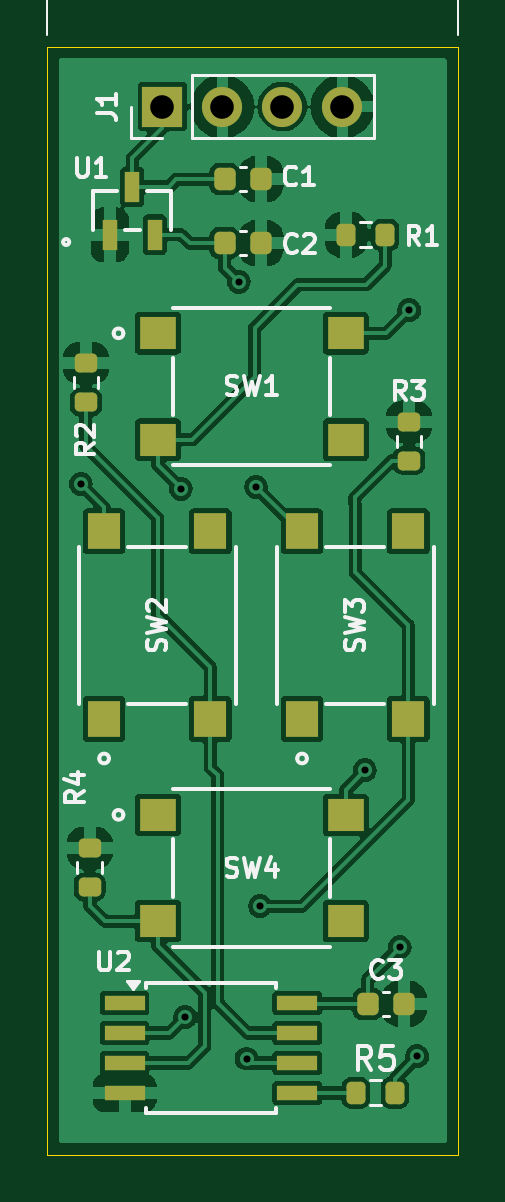
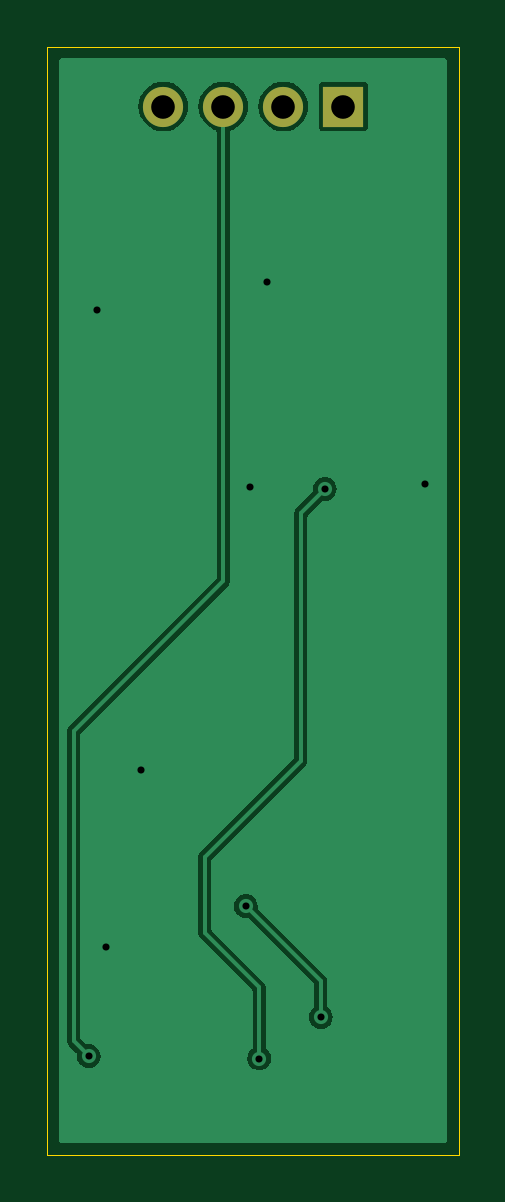
Circuit board: 11 layer files. Board 17.4 x 46.9 mm.
- bottom_copper: Button_Flex-B_Cu.gbr (11926 bytes)
- bottom_mask: Button_Flex-B_Mask.gbr (661 bytes)
- paste: Button_Flex-B_Paste.gbr (490 bytes)
- bottom_silk: Button_Flex-B_Silkscreen.gbr (671 bytes)
- outline: Button_Flex-Edge_Cuts.gbr (653 bytes)
- top_copper: Button_Flex-F_Cu.gbr (78842 bytes)
- top_mask: Button_Flex-F_Mask.gbr (2885 bytes)
- paste: Button_Flex-F_Paste.gbr (2714 bytes)
- top_silk: Button_Flex-F_Silkscreen.gbr (28302 bytes)
- drill: Button_Flex-NPTH.drl (269 bytes)
- drill: Button_Flex-PTH.drl (610 bytes)

=== bottom_copper: Button_Flex-B_Cu.gbr (11926 bytes, source omitted) ===
=== bottom_mask: Button_Flex-B_Mask.gbr ===
G04 #@! TF.GenerationSoftware,KiCad,Pcbnew,8.0.1*
G04 #@! TF.CreationDate,2025-02-25T23:19:28-07:00*
G04 #@! TF.ProjectId,Button_Flex,42757474-6f6e-45f4-966c-65782e6b6963,rev?*
G04 #@! TF.SameCoordinates,Original*
G04 #@! TF.FileFunction,Soldermask,Bot*
G04 #@! TF.FilePolarity,Negative*
%FSLAX46Y46*%
G04 Gerber Fmt 4.6, Leading zero omitted, Abs format (unit mm)*
G04 Created by KiCad (PCBNEW 8.0.1) date 2025-02-25 23:19:28*
%MOMM*%
%LPD*%
G01*
G04 APERTURE LIST*
%ADD10R,1.700000X1.700000*%
%ADD11O,1.700000X1.700000*%
G04 APERTURE END LIST*
D10*
X189020000Y-65360000D03*
D11*
X191560000Y-65360000D03*
X194100000Y-65360000D03*
X196640000Y-65360000D03*
M02*

=== paste: Button_Flex-B_Paste.gbr ===
G04 #@! TF.GenerationSoftware,KiCad,Pcbnew,8.0.1*
G04 #@! TF.CreationDate,2025-02-25T23:19:28-07:00*
G04 #@! TF.ProjectId,Button_Flex,42757474-6f6e-45f4-966c-65782e6b6963,rev?*
G04 #@! TF.SameCoordinates,Original*
G04 #@! TF.FileFunction,Paste,Bot*
G04 #@! TF.FilePolarity,Positive*
%FSLAX46Y46*%
G04 Gerber Fmt 4.6, Leading zero omitted, Abs format (unit mm)*
G04 Created by KiCad (PCBNEW 8.0.1) date 2025-02-25 23:19:28*
%MOMM*%
%LPD*%
G01*
G04 APERTURE LIST*
G04 APERTURE END LIST*
M02*

=== bottom_silk: Button_Flex-B_Silkscreen.gbr ===
G04 #@! TF.GenerationSoftware,KiCad,Pcbnew,8.0.1*
G04 #@! TF.CreationDate,2025-02-25T23:19:28-07:00*
G04 #@! TF.ProjectId,Button_Flex,42757474-6f6e-45f4-966c-65782e6b6963,rev?*
G04 #@! TF.SameCoordinates,Original*
G04 #@! TF.FileFunction,Legend,Bot*
G04 #@! TF.FilePolarity,Positive*
%FSLAX46Y46*%
G04 Gerber Fmt 4.6, Leading zero omitted, Abs format (unit mm)*
G04 Created by KiCad (PCBNEW 8.0.1) date 2025-02-25 23:19:28*
%MOMM*%
%LPD*%
G01*
G04 APERTURE LIST*
%ADD10R,1.700000X1.700000*%
%ADD11O,1.700000X1.700000*%
G04 APERTURE END LIST*
%LPC*%
D10*
X189020000Y-65360000D03*
D11*
X191560000Y-65360000D03*
X194100000Y-65360000D03*
X196640000Y-65360000D03*
%LPD*%
M02*

=== outline: Button_Flex-Edge_Cuts.gbr ===
G04 #@! TF.GenerationSoftware,KiCad,Pcbnew,8.0.1*
G04 #@! TF.CreationDate,2025-02-25T23:19:28-07:00*
G04 #@! TF.ProjectId,Button_Flex,42757474-6f6e-45f4-966c-65782e6b6963,rev?*
G04 #@! TF.SameCoordinates,Original*
G04 #@! TF.FileFunction,Profile,NP*
%FSLAX46Y46*%
G04 Gerber Fmt 4.6, Leading zero omitted, Abs format (unit mm)*
G04 Created by KiCad (PCBNEW 8.0.1) date 2025-02-25 23:19:28*
%MOMM*%
%LPD*%
G01*
G04 APERTURE LIST*
G04 #@! TA.AperFunction,Profile*
%ADD10C,0.050000*%
G04 #@! TD*
G04 APERTURE END LIST*
D10*
X184140000Y-62820000D02*
X201550000Y-62820000D01*
X201550000Y-109730000D01*
X184140000Y-109730000D01*
X184140000Y-62820000D01*
M02*

=== top_copper: Button_Flex-F_Cu.gbr (78842 bytes, source omitted) ===
=== top_mask: Button_Flex-F_Mask.gbr (2885 bytes, source withheld) ===
=== paste: Button_Flex-F_Paste.gbr (2714 bytes, source withheld) ===
=== top_silk: Button_Flex-F_Silkscreen.gbr (28302 bytes, source omitted) ===
=== drill: Button_Flex-NPTH.drl ===
M48
; DRILL file {KiCad 8.0.1} date 2025-02-25T23:19:30-0700
; FORMAT={-:-/ absolute / metric / decimal}
; #@! TF.CreationDate,2025-02-25T23:19:30-07:00
; #@! TF.GenerationSoftware,Kicad,Pcbnew,8.0.1
; #@! TF.FileFunction,NonPlated,1,2,NPTH
FMAT,2
METRIC
%
G90
G05
M30

=== drill: Button_Flex-PTH.drl ===
M48
; DRILL file {KiCad 8.0.1} date 2025-02-25T23:19:30-0700
; FORMAT={-:-/ absolute / metric / decimal}
; #@! TF.CreationDate,2025-02-25T23:19:30-07:00
; #@! TF.GenerationSoftware,Kicad,Pcbnew,8.0.1
; #@! TF.FileFunction,Plated,1,2,PTH
FMAT,2
METRIC
; #@! TA.AperFunction,Plated,PTH,ViaDrill
T1C0.300
; #@! TA.AperFunction,Plated,PTH,ComponentDrill
T2C1.000
%
G90
G05
T1
X185.56Y-81.34
X189.8Y-81.55
X189.975Y-103.905
X192.25Y-72.78
X192.58Y-105.66
X192.98Y-81.46
X193.15Y-99.21
X197.59Y-93.46
X199.06Y-100.95
X199.46Y-73.98
X199.805Y-105.565
T2
X189.02Y-65.36
X191.56Y-65.36
X194.1Y-65.36
X196.64Y-65.36
M30

